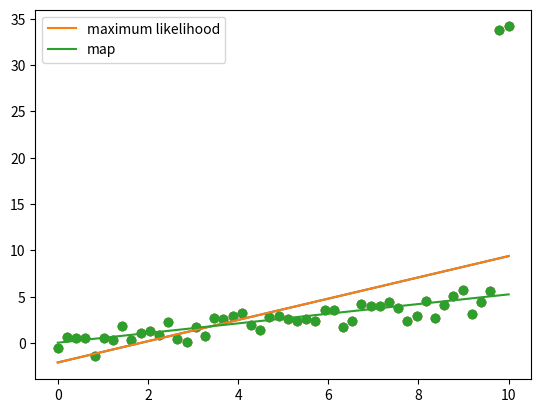

Here is the Python script that generated this plot:
# -*- coding: utf-8 -*-
"""
Created on Sat Dec  9 15:23:47 2017

[redacted]
"""

# L2 Regularization

import numpy as np
import matplotlib.pyplot as plt

# Set Number of Data Points
N = 50

X = np.linspace(0,10,N)
Y = 0.5*X + np.random.randn(N)

# Manually creat outliers by setting the last two points to
# 30 greater than they were
Y[-1] += 30
Y[-2] += 30
 
# Plot the data to ensure it looks as expected
plt.scatter(X,Y)
plt.show()
  
# Add columns of 1s for our bias term
X = np.vstack([np.ones(N), X]).T

             
# Calculate the maximum-liklihood solution, as before
# (will not account for outliers)
w_ml = np.linalg.solve(X.T.dot(X), X.T.dot(Y))
Yhat_ml = X.dot(w_ml)       

plt.scatter(X[:,1],Y)
plt.plot(X[:,1], Yhat_ml)
plt.show()


# Set L2 Penatly. This is an adjustable feature, or a "tuning parameter"
l2 = 1000
# just need to add in the penatly for large weights by
# adding in the identify matrix I * l2, which will essentially
# add l2 to each diagonal element of X.T (dot) X 
# array([[ 1000.,     0.],       array([[   50.        ,   250.        ],      
#        [    0.,  1000.]])   +         [  250.        ,  1683.67346939]])
# The 2 in the eye() funciton comes from X being 2 dimensional
# We could have also used X.shape[1]
w_map = np.linalg.solve(l2*np.eye(2) + X.T.dot(X), X.T.dot(Y))
Yhat_map = X.dot(w_map)       

plt.scatter(X[:,1],Y)
plt.plot(X[:,1], Yhat_ml, label='maximum likelihood')
plt.plot(X[:,1], Yhat_map, label='map')
plt.legend()
plt.show()



      